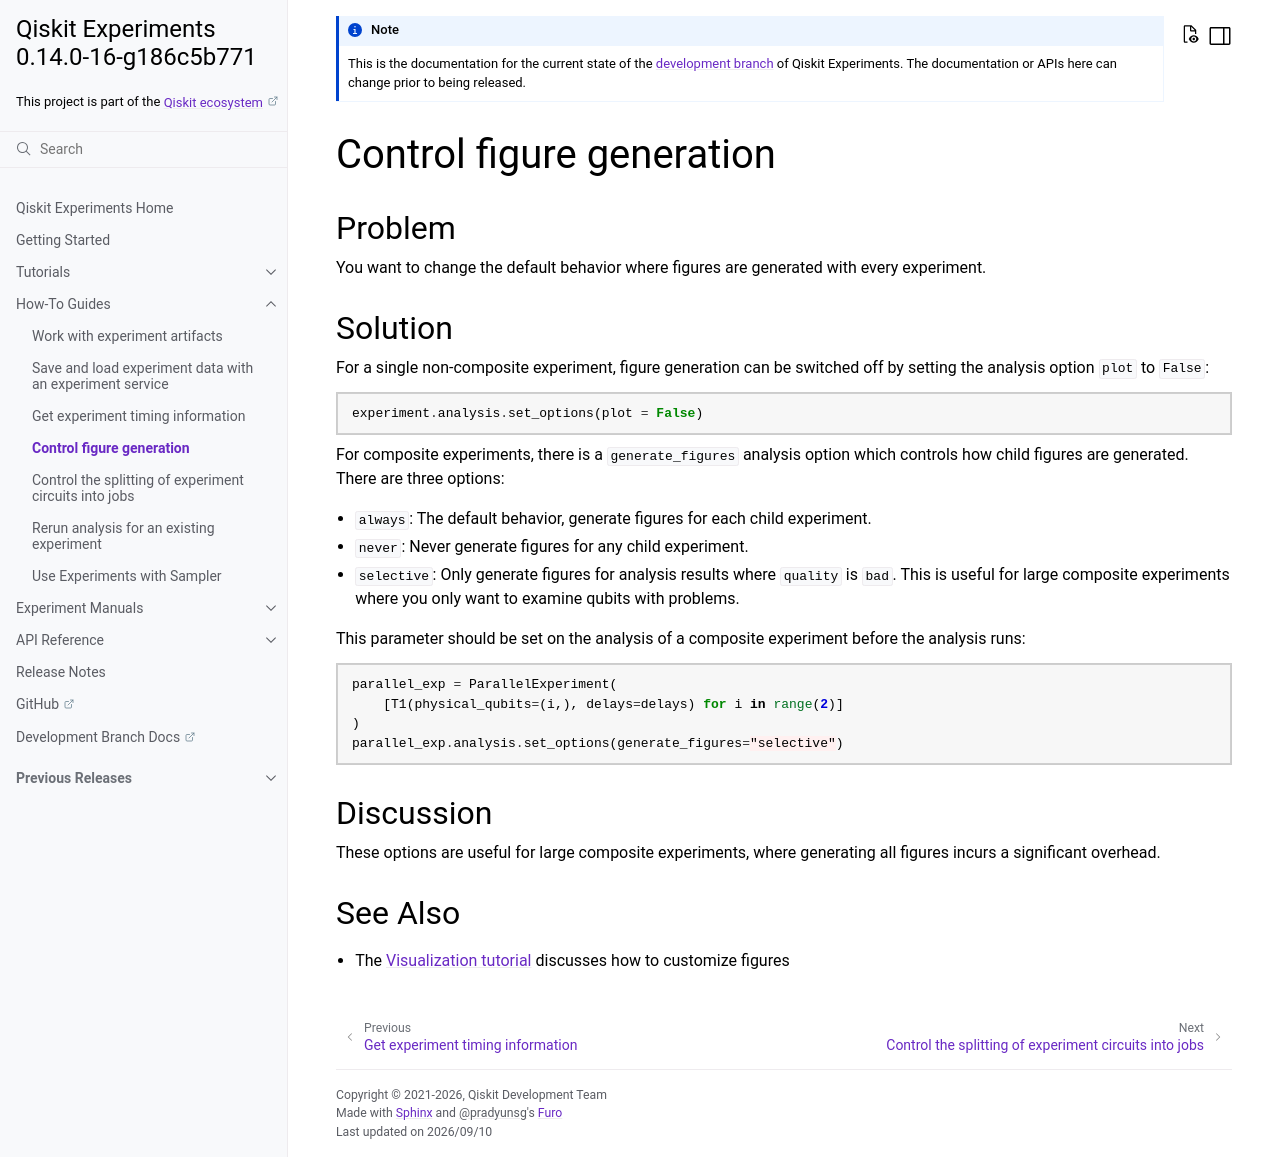

repository: qiskit-community/qiskit-experiments · page: dev/howtos/figure_generation.html · generator: sphinx

Control figure generation 
=========================

Problem
-------

You want to change the default behavior where figures are generated with every experiment.

Solution
--------

For a single non-composite experiment, figure generation can be switched off by setting the analysis
option ``plot`` to ``False``:

.. jupyter-input::

    experiment.analysis.set_options(plot = False)    

For composite experiments, there is a ``generate_figures`` analysis option which controls how child figures are
generated. There are three options:

- ``always``: The default behavior, generate figures for each child experiment.
- ``never``: Never generate figures for any child experiment.
- ``selective``: Only generate figures for analysis results where ``quality`` is ``bad``. This is useful
  for large composite experiments where you only want to examine qubits with problems.

This parameter should be set on the analysis of a composite experiment before the analysis runs:

.. jupyter-input::

    parallel_exp = ParallelExperiment(
        [T1(physical_qubits=(i,), delays=delays) for i in range(2)]
    )
    parallel_exp.analysis.set_options(generate_figures="selective")

Discussion
----------

These options are useful for large composite experiments, where generating all figures incurs a significant
overhead.

See Also
--------

* The :doc:`Visualization tutorial </tutorials/visualization>` discusses how to customize figures
